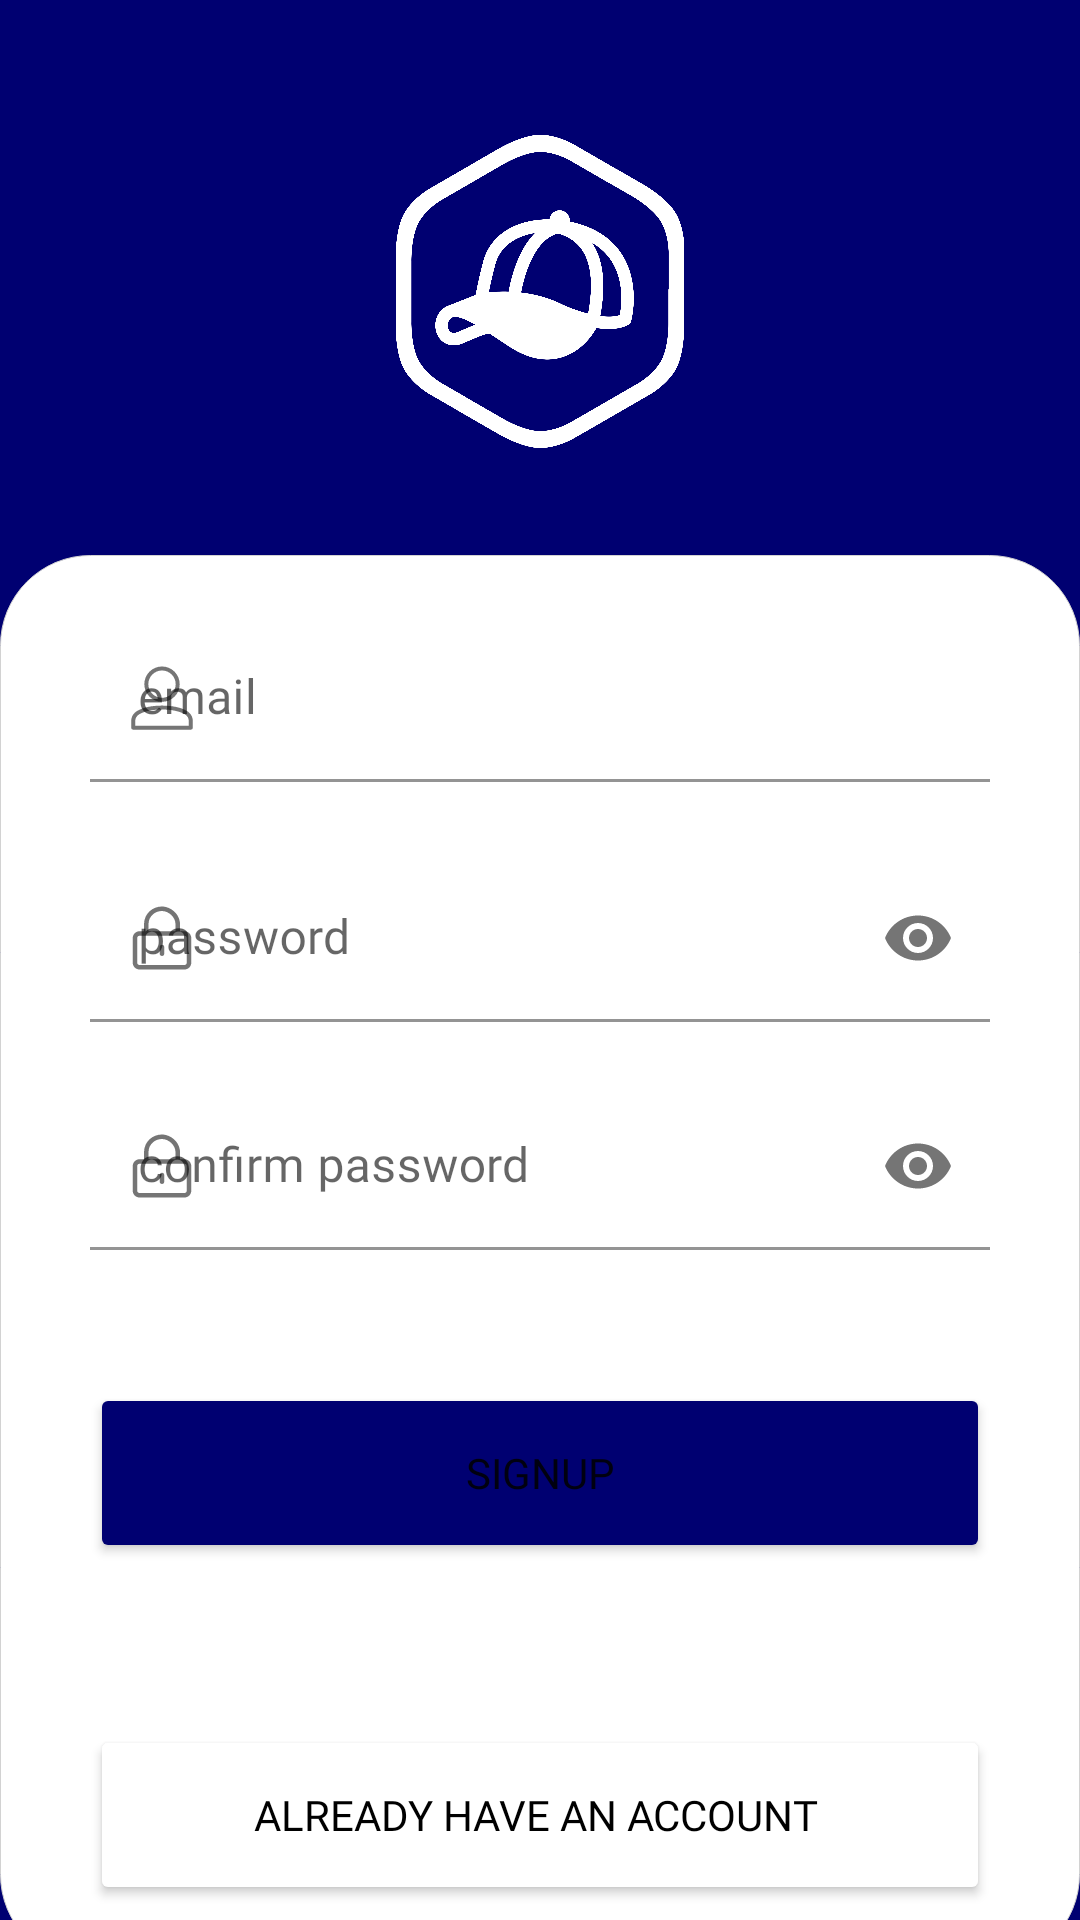

The Android layout XML behind this screen, and the referenced resources:
<!-- AndroidManifest.xml: application theme Theme.FinalExam -->
<!-- res/layout/activity_sign_up.xml -->
<?xml version="1.0" encoding="utf-8"?>

<androidx.constraintlayout.widget.ConstraintLayout xmlns:android="http://schemas.android.com/apk/res/android"
    xmlns:app="http://schemas.android.com/apk/res-auto"
    xmlns:tools="http://schemas.android.com/tools"
    android:layout_width="match_parent"
    android:layout_height="match_parent"
    android:background="@color/dark_blue"
    tools:context=".SignUpActivity">

    <androidx.constraintlayout.widget.ConstraintLayout
        android:id="@+id/constraintLayout3"
        android:layout_width="360dp"
        android:layout_height="0470dp"
        android:layout_marginTop="200dp"
        android:background="@drawable/login_bg"
        app:layout_constraintBottom_toBottomOf="parent"
        app:layout_constraintEnd_toEndOf="parent"
        app:layout_constraintStart_toStartOf="parent"
        app:layout_constraintTop_toTopOf="parent">

        <com.google.android.material.textfield.TextInputLayout
            android:id="@+id/etConfirnPasswordLayout"
            android:layout_width="0dp"
            android:layout_height="60dp"
            android:layout_marginTop="20dp"
            app:layout_constraintEnd_toEndOf="@+id/etPasswordLayout"
            app:layout_constraintStart_toStartOf="@+id/etPasswordLayout"
            app:layout_constraintTop_toBottomOf="@+id/etPasswordLayout"
            app:passwordToggleEnabled="true"
            app:startIconDrawable="@drawable/ic_lock">

            <EditText
                android:id="@+id/etPasswordConfirm"
                android:layout_width="match_parent"
                android:layout_height="wrap_content"
                android:background="@color/white"
                android:fontFamily="@font/montserrat"
                android:hint="confirm password"
                android:inputType="textPassword" />
        </com.google.android.material.textfield.TextInputLayout>

        <Button
            android:id="@+id/btn_login"
            android:layout_width="300dp"
            android:layout_height="60dp"
            android:layout_marginTop="40dp"
            android:drawableRight="@drawable/ic__right_white_24"
            android:fontFamily="@font/montserrat"
            android:text="signup"
            app:backgroundTint="@color/dark_blue"
            app:cornerRadius="50dp"
            app:layout_constraintEnd_toEndOf="parent"
            app:layout_constraintStart_toStartOf="parent"
            app:layout_constraintTop_toBottomOf="@+id/etConfirnPasswordLayout" />

        <com.google.android.material.textfield.TextInputLayout
            android:id="@+id/etUsernameLayout"
            android:layout_width="300dp"
            android:layout_height="60dp"
            android:layout_marginTop="20dp"
            android:layout_marginBottom="20dp"
            app:layout_constraintBottom_toTopOf="@+id/etPasswordLayout"
            app:layout_constraintEnd_toEndOf="@+id/etPasswordLayout"
            app:layout_constraintStart_toStartOf="@+id/etPasswordLayout"
            app:layout_constraintTop_toTopOf="parent"
            app:passwordToggleEnabled="false"
            app:startIconDrawable="@drawable/ic_head">

            <EditText
                android:id="@+id/etEmail"
                android:layout_width="match_parent"
                android:layout_height="wrap_content"
                android:background="@color/white"
                android:fontFamily="@font/montserrat"
                android:hint="email"
                android:inputType="text" />
        </com.google.android.material.textfield.TextInputLayout>

        <Button
            android:id="@+id/btn_sign"
            android:layout_width="300dp"
            android:layout_height="60dp"
            android:layout_marginBottom="20dp"
            android:fontFamily="@font/montserrat"
            android:text="ALREADY HAVE AN ACCOUNT "
            android:textColor="#000000"
            app:backgroundTint="#FFFFFF"
            app:cornerRadius="50dp"
            app:layout_constraintBottom_toBottomOf="parent"
            app:layout_constraintEnd_toEndOf="parent"
            app:layout_constraintStart_toStartOf="parent" />

        <com.google.android.material.textfield.TextInputLayout
            android:id="@+id/etPasswordLayout"
            android:layout_width="300dp"
            android:layout_height="56dp"
            android:layout_marginBottom="20dp"
            app:layout_constraintBottom_toTopOf="@+id/etConfirnPasswordLayout"
            app:layout_constraintEnd_toEndOf="parent"
            app:layout_constraintStart_toStartOf="parent"
            app:layout_constraintTop_toBottomOf="@+id/etUsernameLayout"
            app:passwordToggleEnabled="true"
            app:startIconDrawable="@drawable/ic_lock">

            <EditText
                android:id="@+id/etPassword"
                android:layout_width="match_parent"
                android:layout_height="wrap_content"
                android:background="@color/white"
                android:fontFamily="@font/montserrat"
                android:hint="password"
                android:inputType="textPassword" />
        </com.google.android.material.textfield.TextInputLayout>

        <TextView
            android:id="@+id/tv_validatePassword"
            android:layout_width="wrap_content"
            android:layout_height="wrap_content"
            android:layout_marginTop="10dp"
            android:layout_marginEnd="1dp"
            android:text=" "
            android:textAlignment="textEnd"
            android:textColor="#910000"
            android:textSize="10dp"
            android:textStyle="bold|italic"
            app:layout_constraintEnd_toEndOf="@+id/etConfirnPasswordLayout"
            app:layout_constraintTop_toBottomOf="@+id/etConfirnPasswordLayout" />
    </androidx.constraintlayout.widget.ConstraintLayout>

    <ImageView
        android:id="@+id/imageView3"
        android:layout_width="150dp"
        android:layout_height="150dp"
        android:layout_marginTop="20dp"
        app:layout_constraintEnd_toEndOf="parent"
        app:layout_constraintStart_toStartOf="parent"
        app:layout_constraintTop_toTopOf="parent"
        app:srcCompat="@drawable/logo_white" />

</androidx.constraintlayout.widget.ConstraintLayout>
<!-- resources referenced by this layout -->
<resources>
  <color name="dark_blue">#000071</color>
  <color name="white">#FFFFFFFF</color>
  <!-- drawable ic_head (drawable) -->
  <vector xmlns:android="http://schemas.android.com/apk/res/android"
      android:width="24dp"
      android:height="24dp"
      android:viewportWidth="1024"
      android:viewportHeight="1024"
      >
    <path
        android:fillColor="#FF000000"
        android:pathData="M512,566.61c138.81,0 251.45,-112.64 251.45,-251.45 0,-138.81 -112.64,-251.45 -251.45,-251.45s-251.45,112.64 -251.45,251.45c0,138.81 112.64,251.45 251.45,251.45zM512,120.6c106.95,0 194.56,87.61 194.56,194.56S618.95,509.72 512,509.72s-194.56,-87.61 -194.56,-194.56 87.61,-194.56 194.56,-194.56zM869.26,698.6c-86.47,-52.34 -207.07,-78.51 -357.26,-78.51s-270.79,26.17 -357.26,78.51c-50.06,29.58 -80.78,84.19 -80.78,141.08v94.44c0,15.93 12.52,28.44 28.44,28.44h819.2c15.93,0 28.44,-12.52 28.44,-28.44L950.04,839.68c0,-56.89 -30.72,-111.5 -80.78,-141.08zM893.16,905.67L130.84,905.67L130.84,839.68c0,-37.55 20.48,-72.82 52.34,-93.3C260.55,699.73 372.05,675.84 512,675.84c139.95,0 250.31,23.89 328.82,70.54 32.99,19.34 52.34,54.61 52.34,93.3v65.99z"/>
  </vector>
  <!-- drawable ic_lock (drawable) -->
  <vector xmlns:android="http://schemas.android.com/apk/res/android"
      android:width="24dp"
      android:height="24dp"
      android:viewportWidth="1024"
      android:viewportHeight="1024">
    <path
        android:pathData="M512,768c-17.66,0 -32,-14.3 -32,-32v-96c0,-17.7 14.34,-32 32,-32s32,14.3 32,32v96c0,17.7 -14.34,32 -32,32zM832,960L192,960c-52.93,0 -96,-43.07 -96,-96L96,512c0,-52.93 43.07,-96 96,-96h640c52.93,0 96,43.07 96,96v352c0,52.93 -43.07,96 -96,96zM192,480c-17.63,0 -32,14.37 -32,32v352c0,17.66 14.37,32 32,32h640c17.66,0 32,-14.34 32,-32L864,512c0,-17.63 -14.34,-32 -32,-32L192,480zM736,480c-17.7,0 -32,-14.34 -32,-32L704,318.02C704,209.25 601.76,128 510.34,128 416.77,128 320,198.91 320,317.57L320,448c0,17.66 -14.34,32 -32,32s-32,-14.34 -32,-32L256,317.57C256,158.85 385.31,64 510.34,64 632.22,64 768,168.32 768,318.02L768,448c0,17.66 -14.3,32 -32,32z"
        android:fillColor="#333333"/>
  </vector>
  <!-- drawable login_bg (drawable-v24) -->
  <shape xmlns:android="http://schemas.android.com/apk/res/android"
      android:shape="rectangle">
      <solid android:color="#FFFFFF" />
      <stroke android:width=".05dp" android:color="#d2d2d2" />
      <corners android:topLeftRadius="30dp" android:topRightRadius="30dp" android:bottomRightRadius="30dp" android:bottomLeftRadius="30dp"/>
  
  </shape>
  <!-- drawable logo_white: png bitmap (drawable, 138414 bytes) -->
  <style name="Theme.FinalExam" parent="Theme.MaterialComponents.DayNight.NoActionBar">
          
          <item name="colorPrimary">@color/blue</item>
          <item name="colorPrimaryVariant">@color/dark_blue</item>
          <item name="colorOnPrimary">@color/white</item>
          
          <item name="colorSecondary">@color/teal_200</item>
          <item name="colorSecondaryVariant">@color/teal_700</item>
          <item name="colorOnSecondary">@color/black</item>
          
          <item name="android:statusBarColor" tools:targetApi="l">?attr/colorPrimaryVariant</item>
          
      </style>
  <color name="blue">#0102FC</color>
  <color name="teal_200">#FF03DAC5</color>
  <color name="teal_700">#FF018786</color>
  <color name="black">#FF000000</color>
</resources>
